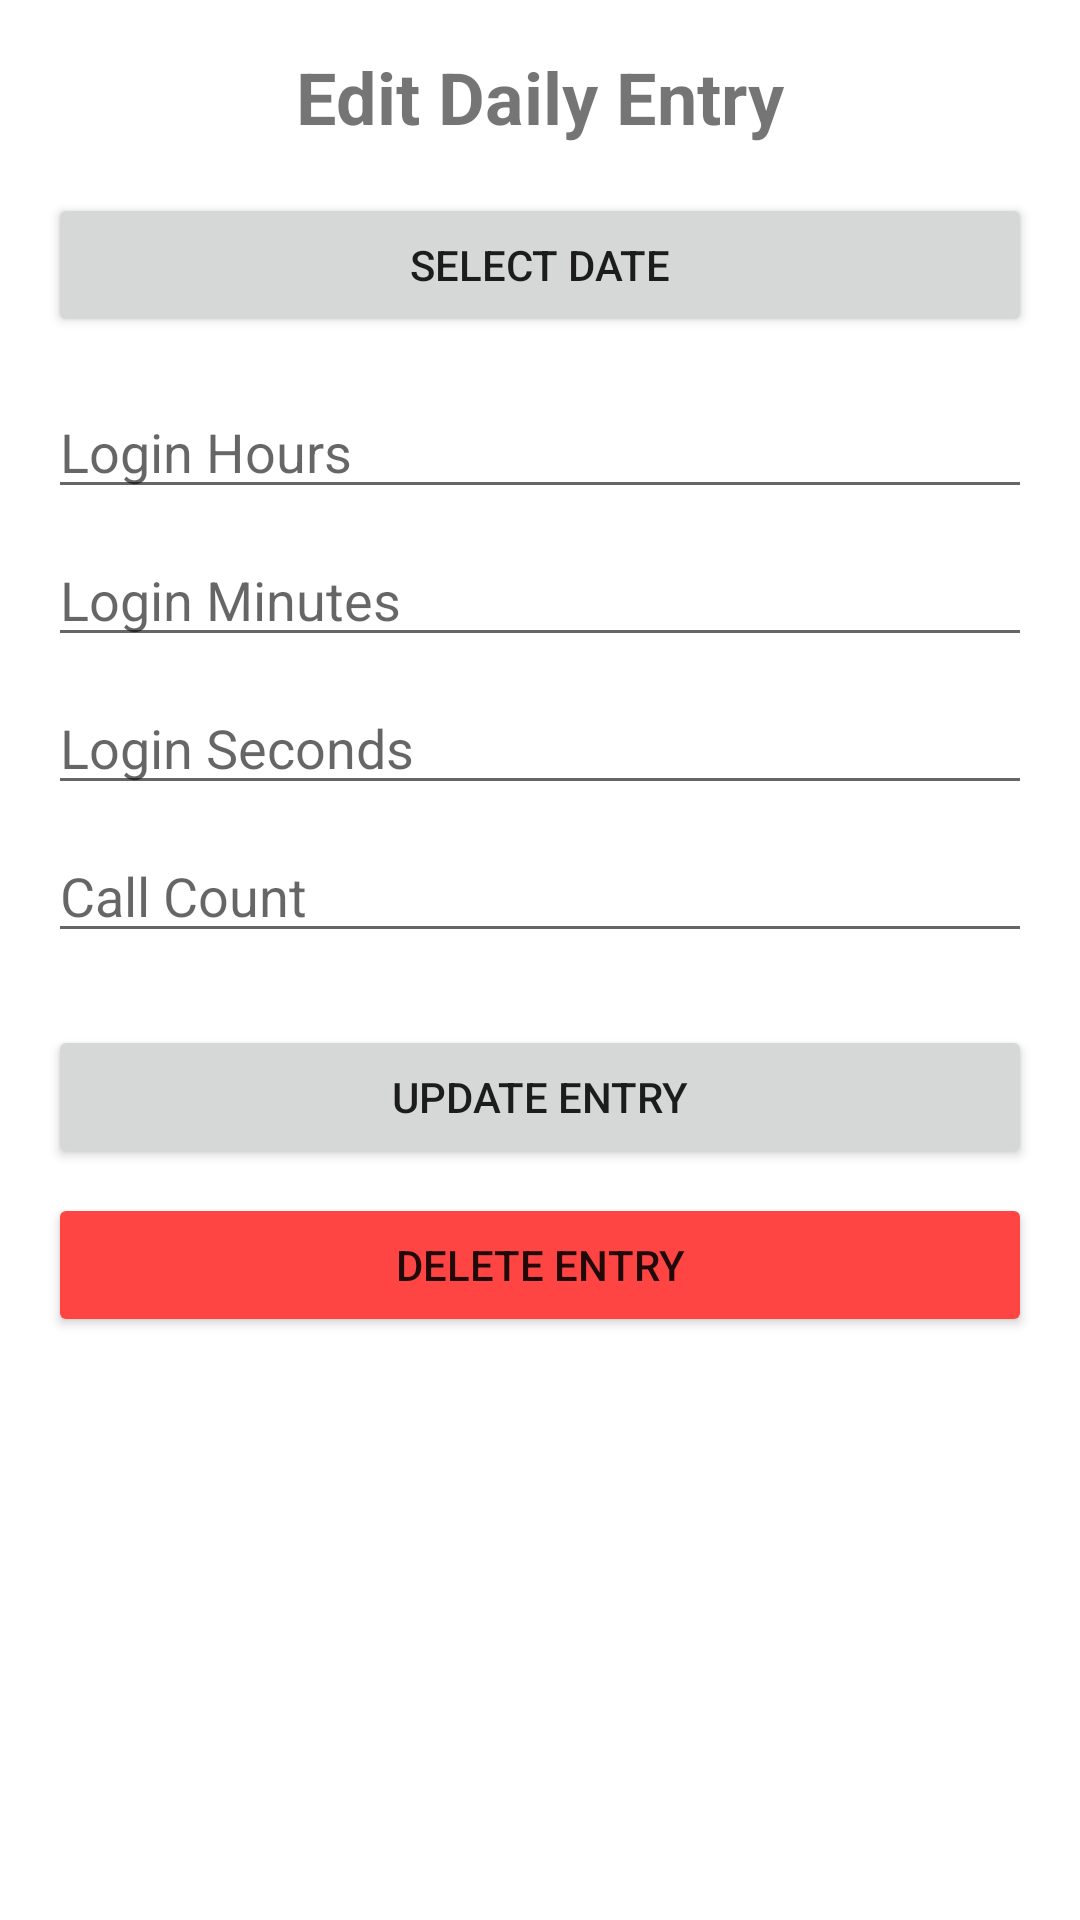

Reconstruct the res/layout file that produces this screen, plus the resources it refers to.
<!-- AndroidManifest.xml: application theme Theme.IssueTracker -->
<!-- res/layout/activity_edit_daily_entry.xml -->
<?xml version="1.0" encoding="utf-8"?>
<androidx.constraintlayout.widget.ConstraintLayout xmlns:android="http://schemas.android.com/apk/res/android"
    xmlns:app="http://schemas.android.com/apk/res-auto"
    xmlns:tools="http://schemas.android.com/tools"
    android:layout_width="match_parent"
    android:layout_height="match_parent"
    android:padding="16dp"
    tools:context=".new_entry.EditDailyEntryActivity">

    <TextView
        android:id="@+id/editDailyEntryTitle"
        android:layout_width="wrap_content"
        android:layout_height="wrap_content"
        android:text="Edit Daily Entry"
        android:textSize="24sp"
        android:textStyle="bold"
        app:layout_constraintEnd_toEndOf="parent"
        app:layout_constraintStart_toStartOf="parent"
        app:layout_constraintTop_toTopOf="parent" />

    <Button
        android:id="@+id/datePickerButton"
        android:layout_width="0dp"
        android:layout_height="wrap_content"
        android:layout_marginTop="16dp"
        android:text="Select Date"
        app:layout_constraintEnd_toEndOf="parent"
        app:layout_constraintStart_toStartOf="parent"
        app:layout_constraintTop_toBottomOf="@+id/editDailyEntryTitle" />

    <EditText
        android:id="@+id/loginHoursEditText"
        android:layout_width="0dp"
        android:layout_height="wrap_content"
        android:layout_marginTop="16dp"
        android:hint="Login Hours"
        android:inputType="number"
        app:layout_constraintEnd_toEndOf="parent"
        app:layout_constraintStart_toStartOf="parent"
        app:layout_constraintTop_toBottomOf="@+id/datePickerButton" />

    <EditText
        android:id="@+id/loginMinutesEditText"
        android:layout_width="0dp"
        android:layout_height="wrap_content"
        android:layout_marginTop="8dp"
        android:hint="Login Minutes"
        android:inputType="number"
        app:layout_constraintEnd_toEndOf="parent"
        app:layout_constraintStart_toStartOf="parent"
        app:layout_constraintTop_toBottomOf="@+id/loginHoursEditText" />

    <EditText
        android:id="@+id/loginSecondsEditText"
        android:layout_width="0dp"
        android:layout_height="wrap_content"
        android:layout_marginTop="8dp"
        android:hint="Login Seconds"
        android:inputType="number"
        app:layout_constraintEnd_toEndOf="parent"
        app:layout_constraintStart_toStartOf="parent"
        app:layout_constraintTop_toBottomOf="@+id/loginMinutesEditText" />

    <EditText
        android:id="@+id/callCountEditText"
        android:layout_width="0dp"
        android:layout_height="wrap_content"
        android:layout_marginTop="8dp"
        android:hint="Call Count"
        android:inputType="number"
        app:layout_constraintEnd_toEndOf="parent"
        app:layout_constraintStart_toStartOf="parent"
        app:layout_constraintTop_toBottomOf="@+id/loginSecondsEditText" />

    <Button
        android:id="@+id/updateEntryButton"
        android:layout_width="0dp"
        android:layout_height="wrap_content"
        android:layout_marginTop="24dp"
        android:text="Update Entry"
        app:layout_constraintEnd_toEndOf="parent"
        app:layout_constraintStart_toStartOf="parent"
        app:layout_constraintTop_toBottomOf="@+id/callCountEditText" />

    <Button
        android:id="@+id/deleteEntryButton"
        android:layout_width="0dp"
        android:layout_height="wrap_content"
        android:layout_marginTop="8dp"
        android:text="Delete Entry"
        android:backgroundTint="@android:color/holo_red_light"
        app:layout_constraintEnd_toEndOf="parent"
        app:layout_constraintStart_toStartOf="parent"
        app:layout_constraintTop_toBottomOf="@+id/updateEntryButton" />

</androidx.constraintlayout.widget.ConstraintLayout>
<!-- resources referenced by this layout -->
<resources>
  <style name="Theme.IssueTracker" parent="Theme.MaterialComponents.DayNight.DarkActionBar">
          
          <item name="colorPrimary">@color/purple_500</item>
          <item name="colorPrimaryVariant">@color/purple_700</item>
          <item name="colorOnPrimary">@color/white</item>
          
          <item name="colorSecondary">@color/teal_200</item>
          <item name="colorSecondaryVariant">@color/teal_700</item>
          <item name="colorOnSecondary">@color/black</item>
          
          <item name="android:statusBarColor" tools:targetApi="l">?attr/colorPrimaryVariant</item>
          
      </style>
  <!-- not gathered from this repository: default colours our renderer supplied (Android Studio template values) -->
  <color name="purple_500">#FF6200EE</color>
  <color name="purple_700">#FF3700B3</color>
  <color name="teal_200">#FF03DAC5</color>
  <color name="teal_700">#FF018786</color>
  <color name="black">#FF000000</color>
  <color name="white">#FFFFFFFF</color>
</resources>
